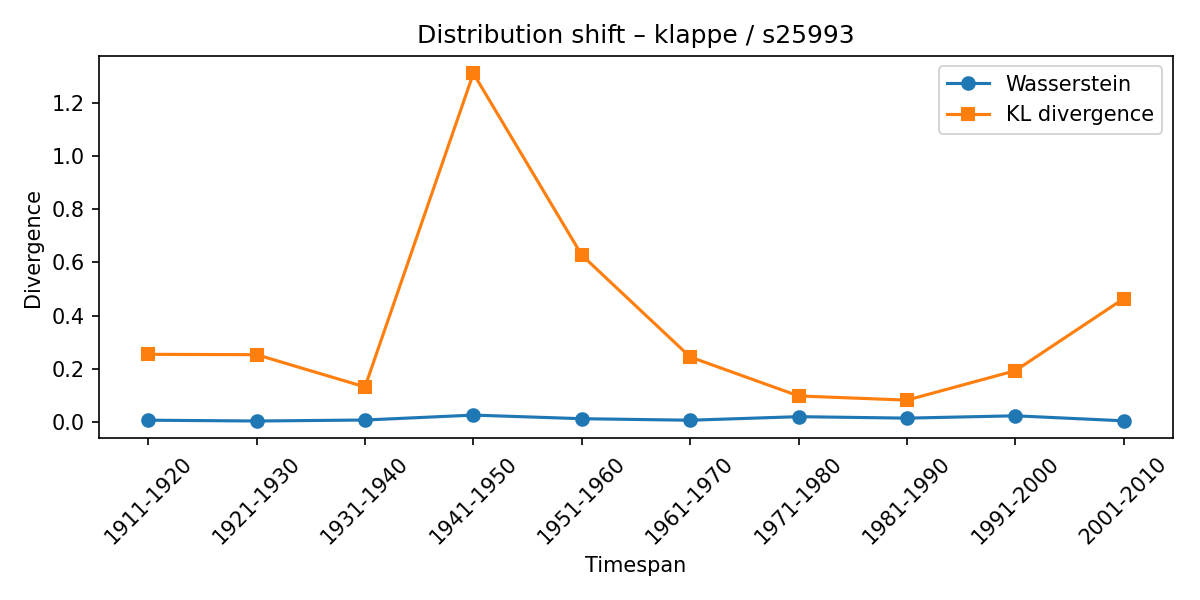

Values plotted in this chart, from the file beside it:
synset, lexeme, from_timespan, to_timespan, wasserstein, kl_divergence
s25993, klappe, 1901-1910, 1911-1920, 0.006821, 0.2542
s25993, klappe, 1911-1920, 1921-1930, 0.003786, 0.253
s25993, klappe, 1921-1930, 1931-1940, 0.007479, 0.1318
s25993, klappe, 1931-1940, 1941-1950, 0.026, 1.31
s25993, klappe, 1941-1950, 1951-1960, 0.01242, 0.627
s25993, klappe, 1951-1960, 1961-1970, 0.006719, 0.2443
s25993, klappe, 1961-1970, 1971-1980, 0.02008, 0.09792
s25993, klappe, 1971-1980, 1981-1990, 0.01456, 0.0822
s25993, klappe, 1981-1990, 1991-2000, 0.02334, 0.1928
s25993, klappe, 1991-2000, 2001-2010, 0.004492, 0.4636
